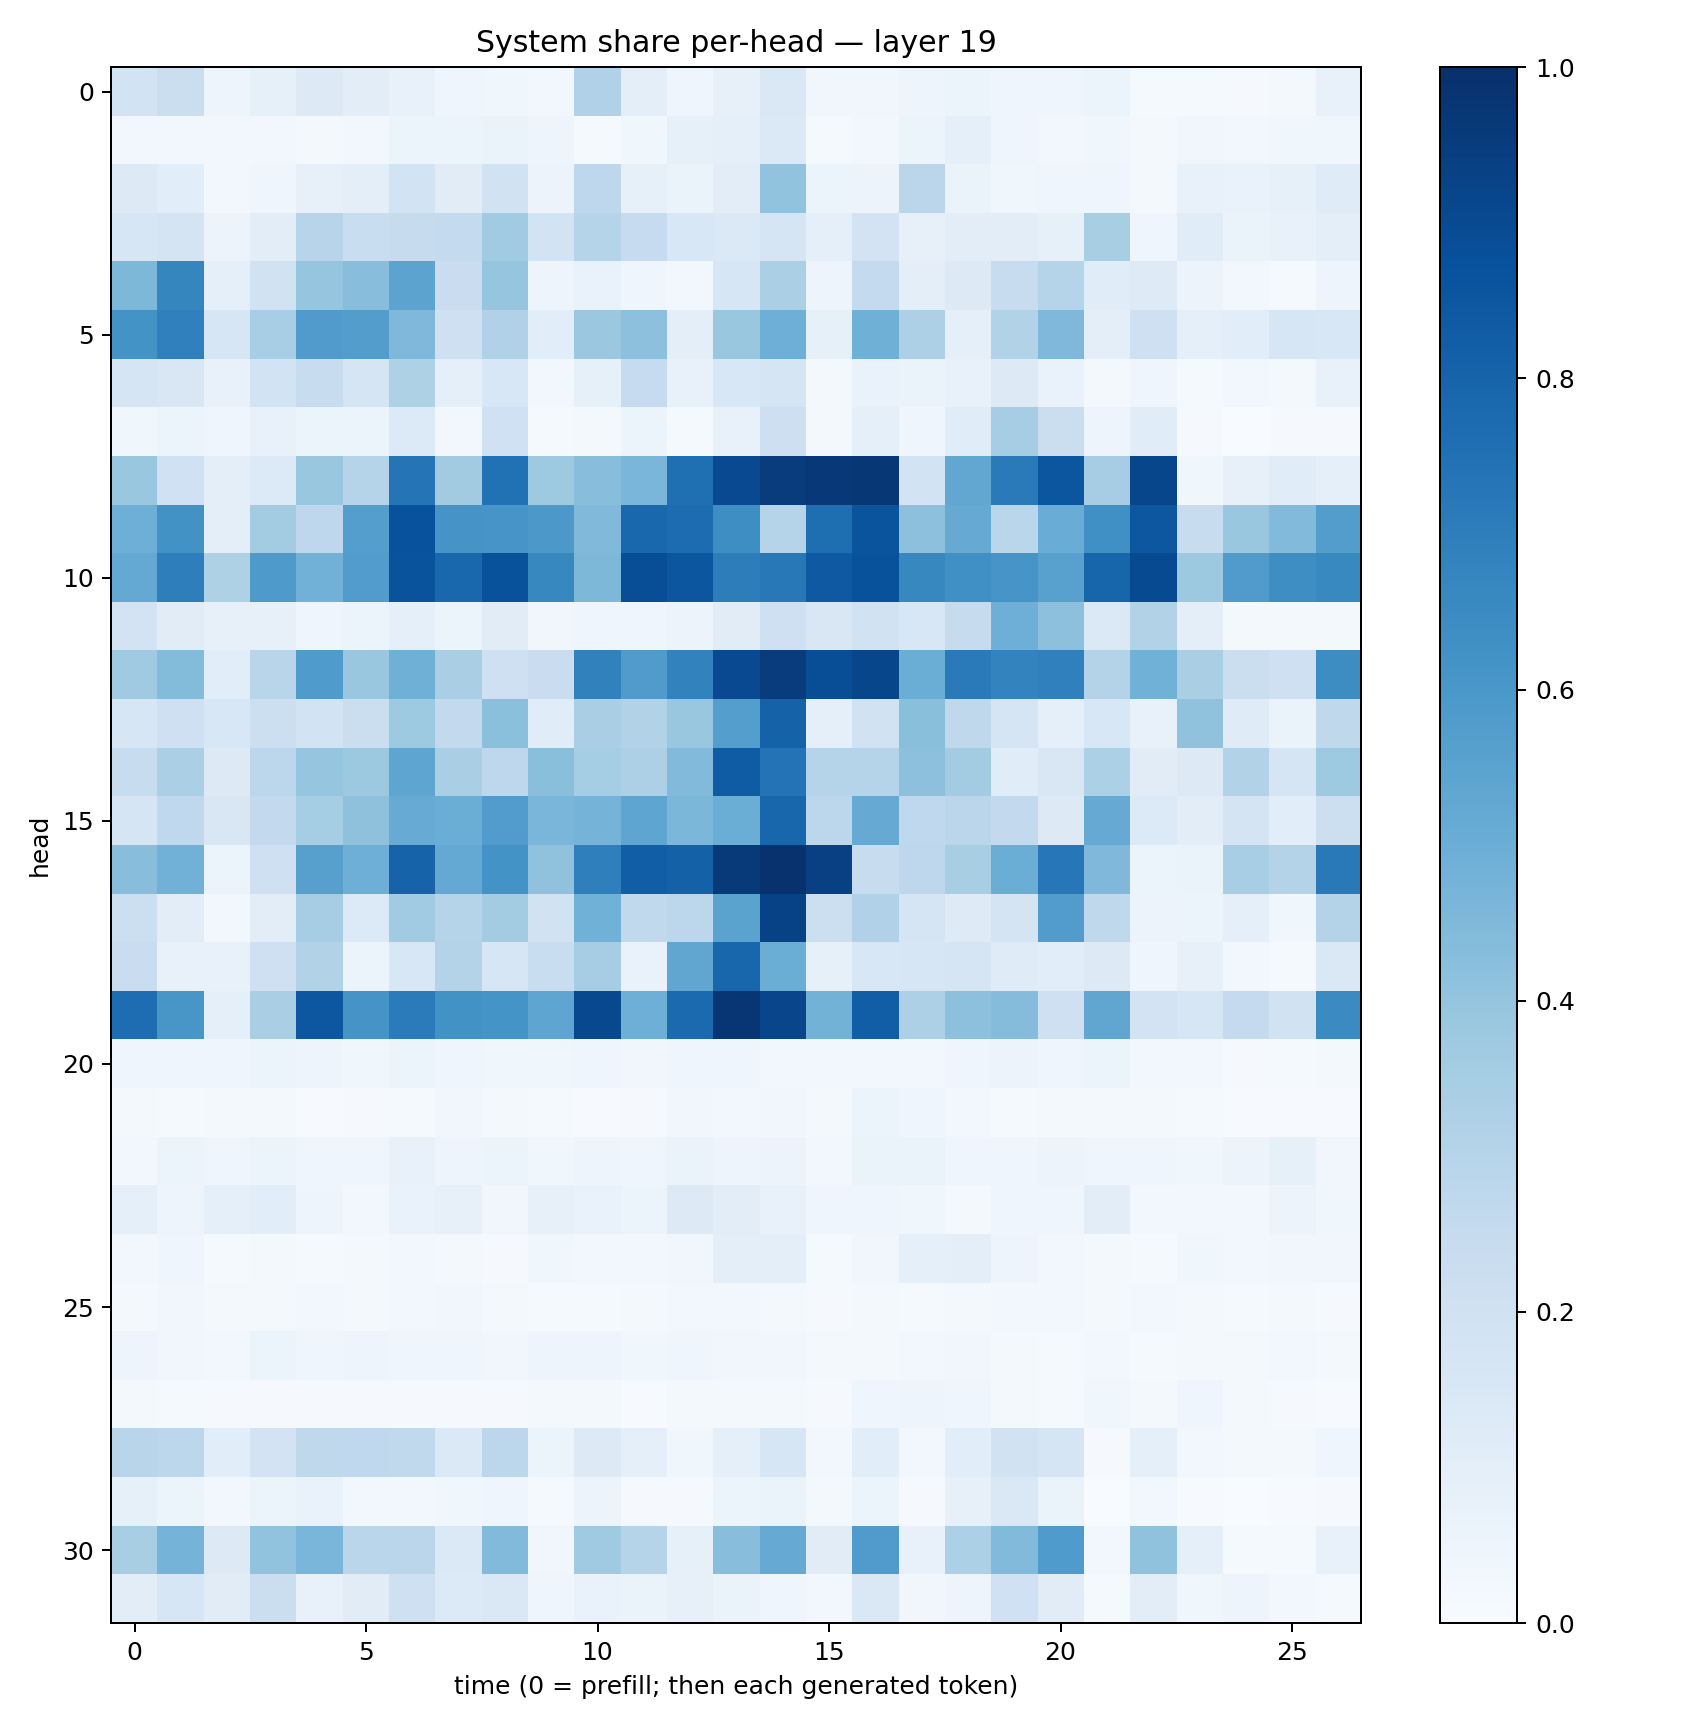

Data behind this chart, as committed beside it:
0.18622763, 0.22240372, 0.049518622, 0.08205788, 0.13050859, 0.103462406, 0.07412963, 0.040093604, 0.038509607, 0.03035675, 0.3169982, 0.0940904, 0.040441494, 0.078253105, 0.14680836, 0.03208395, 0.031254247, 0.048196588, 0.053945154, 0.04239723, 0.04623814, 0.054193147, 0.0146435, 0.013665347
0.02674, 0.02829, 0.02706, 0.02969, 0.01971, 0.02657, 0.06019, 0.06216, 0.06588, 0.05008, 0.01556, 0.03855, 0.08407, 0.08814, 0.1373, 0.01306, 0.02849, 0.05217, 0.09048, 0.04653, 0.02815, 0.03744, 0.01595, 0.03287
0.1321, 0.1078, 0.0279, 0.04137, 0.07853, 0.09879, 0.1839, 0.1103, 0.192, 0.0564, 0.2738, 0.085, 0.06452, 0.1038, 0.4051, 0.05081, 0.05615, 0.2828, 0.06633, 0.03772, 0.04125, 0.03991, 0.01956, 0.07764
0.161, 0.1791, 0.05657, 0.1019, 0.2945, 0.2341, 0.2445, 0.2564, 0.3644, 0.1869, 0.304, 0.2485, 0.1551, 0.1402, 0.1696, 0.09087, 0.1819, 0.07992, 0.1026, 0.1024, 0.08338, 0.3419, 0.04581, 0.1149
0.4552, 0.6697, 0.09195, 0.1883, 0.395, 0.4266, 0.5442, 0.2289, 0.3957, 0.0488, 0.0703, 0.04128, 0.02404, 0.1611, 0.3346, 0.05068, 0.255, 0.09821, 0.1257, 0.2407, 0.3014, 0.1163, 0.1217, 0.05471
0.6172, 0.6914, 0.1626, 0.3474, 0.5812, 0.5731, 0.452, 0.2093, 0.3199, 0.1079, 0.3796, 0.4163, 0.09764, 0.3852, 0.4936, 0.0844, 0.4918, 0.3279, 0.09081, 0.3109, 0.451, 0.09734, 0.2062, 0.0897
0.1648, 0.1504, 0.07086, 0.1847, 0.2368, 0.165, 0.3239, 0.08758, 0.1531, 0.02444, 0.08325, 0.2494, 0.07353, 0.1551, 0.1677, 0.01715, 0.06653, 0.06317, 0.07357, 0.132, 0.06925, 0.01596, 0.0394, 0.01223
0.03659, 0.05232, 0.04376, 0.07266, 0.05164, 0.05126, 0.1348, 0.02964, 0.2019, 0.01351, 0.01844, 0.06001, 0.01274, 0.07408, 0.2113, 0.01681, 0.09095, 0.03912, 0.1139, 0.3511, 0.2223, 0.0505, 0.1141, 0.009098
0.387, 0.2006, 0.1015, 0.1334, 0.3862, 0.298, 0.7354, 0.3594, 0.7494, 0.3745, 0.427, 0.4624, 0.754, 0.8997, 0.9509, 0.9674, 0.9701, 0.1868, 0.5286, 0.7117, 0.8551, 0.3503, 0.9112, 0.03859
0.4922, 0.6222, 0.09932, 0.3558, 0.2767, 0.5703, 0.8746, 0.6102, 0.6091, 0.5938, 0.4478, 0.7855, 0.7683, 0.6384, 0.3017, 0.7582, 0.861, 0.4155, 0.5133, 0.2882, 0.5078, 0.631, 0.8514, 0.2357
0.5218, 0.6955, 0.323, 0.5881, 0.4819, 0.5745, 0.8638, 0.7869, 0.8679, 0.6634, 0.4557, 0.8828, 0.8525, 0.7005, 0.7192, 0.8416, 0.87, 0.6613, 0.629, 0.607, 0.5569, 0.7947, 0.8946, 0.3757
0.1799, 0.1117, 0.0812, 0.08056, 0.04111, 0.06213, 0.09255, 0.05393, 0.1118, 0.0346, 0.04592, 0.04318, 0.05657, 0.1095, 0.2045, 0.1507, 0.1884, 0.1535, 0.2422, 0.4948, 0.4147, 0.1391, 0.3123, 0.0957
0.3676, 0.4394, 0.1076, 0.2916, 0.5834, 0.3889, 0.4917, 0.3376, 0.2035, 0.2275, 0.6874, 0.5791, 0.6815, 0.8996, 0.9529, 0.8855, 0.9106, 0.5029, 0.7131, 0.676, 0.6894, 0.3052, 0.4855, 0.3397
0.1602, 0.2061, 0.1548, 0.2158, 0.1849, 0.2233, 0.3742, 0.2587, 0.4184, 0.1148, 0.3371, 0.3108, 0.3849, 0.5672, 0.8052, 0.0924, 0.1922, 0.425, 0.2699, 0.1681, 0.08826, 0.1555, 0.07528, 0.4075
0.2359, 0.3334, 0.1286, 0.2787, 0.3963, 0.3774, 0.5378, 0.3384, 0.2735, 0.4221, 0.3543, 0.3279, 0.4438, 0.8317, 0.7417, 0.3033, 0.2978, 0.4149, 0.3565, 0.1148, 0.1513, 0.3313, 0.1116, 0.1314
0.1717, 0.2675, 0.1509, 0.2608, 0.352, 0.4136, 0.509, 0.5028, 0.5743, 0.4642, 0.4746, 0.5354, 0.4582, 0.5033, 0.792, 0.2791, 0.5147, 0.2666, 0.2848, 0.2589, 0.1321, 0.5151, 0.134, 0.1021
0.4276, 0.4809, 0.05131, 0.2092, 0.5594, 0.4935, 0.8041, 0.5232, 0.6173, 0.4075, 0.6926, 0.8217, 0.8101, 0.9588, 0.9912, 0.9358, 0.2345, 0.2767, 0.342, 0.5003, 0.7247, 0.4498, 0.05925, 0.06404
0.2153, 0.1017, 0.02347, 0.1023, 0.3478, 0.1335, 0.3639, 0.3003, 0.3571, 0.1916, 0.485, 0.2635, 0.2812, 0.5496, 0.9287, 0.2165, 0.319, 0.1663, 0.125, 0.179, 0.5749, 0.2719, 0.05603, 0.0618
0.2268, 0.07645, 0.07174, 0.207, 0.3144, 0.061, 0.1525, 0.3054, 0.1607, 0.2327, 0.3508, 0.06731, 0.5351, 0.7902, 0.5033, 0.08293, 0.1537, 0.159, 0.1706, 0.1188, 0.1071, 0.1323, 0.04074, 0.08014
0.762, 0.6053, 0.09197, 0.338, 0.8481, 0.6126, 0.7087, 0.6244, 0.6146, 0.538, 0.9057, 0.4932, 0.7737, 0.9759, 0.9142, 0.4784, 0.8242, 0.3278, 0.4159, 0.4339, 0.2092, 0.5317, 0.182, 0.1632
0.04364, 0.03915, 0.04381, 0.05302, 0.04742, 0.03517, 0.05252, 0.04448, 0.03745, 0.03845, 0.04213, 0.03274, 0.04408, 0.04285, 0.02467, 0.02345, 0.02676, 0.02635, 0.03986, 0.05651, 0.04463, 0.05165, 0.02617, 0.03061
0.01587, 0.01557, 0.01702, 0.02235, 0.006856, 0.007845, 0.01423, 0.03334, 0.01815, 0.01529, 0.006583, 0.009183, 0.03254, 0.02858, 0.03267, 0.0179, 0.05467, 0.04248, 0.02757, 0.01537, 0.02051, 0.02285, 0.01624, 0.01432
0.02978, 0.05111, 0.0463, 0.05223, 0.04514, 0.04264, 0.07747, 0.04833, 0.05196, 0.03894, 0.04765, 0.04118, 0.06639, 0.04746, 0.05677, 0.03069, 0.06276, 0.06552, 0.04094, 0.04562, 0.05576, 0.04263, 0.03974, 0.03692
0.08947, 0.04941, 0.09287, 0.1055, 0.05071, 0.02436, 0.06715, 0.07907, 0.03134, 0.07953, 0.0678, 0.05454, 0.1269, 0.1052, 0.07689, 0.04613, 0.04609, 0.03809, 0.02296, 0.04285, 0.04621, 0.105, 0.02853, 0.02358
0.02845, 0.04061, 0.01409, 0.01888, 0.01205, 0.02, 0.03029, 0.01689, 0.008416, 0.0377, 0.02875, 0.02403, 0.03377, 0.09787, 0.09447, 0.01367, 0.03234, 0.08638, 0.1009, 0.04817, 0.02953, 0.01904, 0.0125, 0.03811
0.01681, 0.0343, 0.02041, 0.02131, 0.03085, 0.01732, 0.02846, 0.03155, 0.02255, 0.01332, 0.01449, 0.01815, 0.02347, 0.02926, 0.01879, 0.01121, 0.01996, 0.01366, 0.02218, 0.02365, 0.02886, 0.01828, 0.02387, 0.02215
0.04691, 0.03215, 0.02746, 0.05194, 0.04076, 0.0484, 0.04506, 0.04608, 0.03187, 0.04804, 0.04891, 0.03613, 0.04303, 0.03453, 0.03371, 0.01969, 0.01612, 0.02384, 0.03236, 0.02166, 0.01354, 0.02508, 0.01395, 0.02225
0.01743, 0.01344, 0.008295, 0.00981, 0.01106, 0.009817, 0.00951, 0.009096, 0.01004, 0.01852, 0.02196, 0.006877, 0.02047, 0.02297, 0.01907, 0.008216, 0.04613, 0.05031, 0.04408, 0.01826, 0.01234, 0.03618, 0.01678, 0.03985
0.2926, 0.2802, 0.1073, 0.1824, 0.2726, 0.266, 0.2642, 0.1368, 0.2778, 0.0625, 0.1257, 0.09094, 0.03726, 0.08683, 0.1592, 0.02801, 0.108, 0.02996, 0.1081, 0.1891, 0.1698, 0.01166, 0.09111, 0.02984
0.08426, 0.05166, 0.02628, 0.06072, 0.06673, 0.02544, 0.02627, 0.03542, 0.03974, 0.01432, 0.05819, 0.01074, 0.008606, 0.06079, 0.06558, 0.02042, 0.0591, 0.008454, 0.07907, 0.1483, 0.06458, 0.003296, 0.02911, 0.00652
0.3432, 0.4742, 0.1251, 0.4041, 0.4632, 0.2861, 0.2845, 0.1388, 0.4436, 0.03333, 0.37, 0.3036, 0.08364, 0.4291, 0.5146, 0.112, 0.5797, 0.07433, 0.3288, 0.4419, 0.5848, 0.02354, 0.4076, 0.08968
0.1026, 0.1602, 0.1096, 0.2265, 0.07739, 0.1128, 0.2099, 0.1354, 0.1438, 0.04423, 0.06944, 0.06318, 0.07978, 0.06329, 0.04542, 0.02515, 0.147, 0.03311, 0.04811, 0.1993, 0.1101, 0.01176, 0.1047, 0.03847
